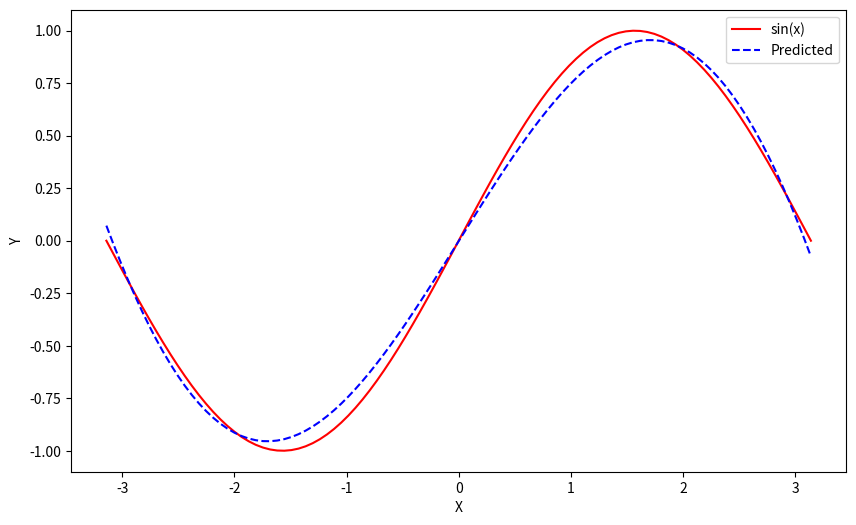

This figure's Python source:
import numpy as np
import matplotlib.pyplot as plt

def fit(x_data: np.ndarray, y_data: np.ndarray, learning_rate: float, num_iterations: int) -> np.ndarray:
    coefficients = np.random.rand(6)  # 随机初始化6个系数

    for iteration in range(1, num_iterations + 1):
        # 预测值计算
        predicted_y = (coefficients[0] + coefficients[1] * x_data + 
                       coefficients[2] * x_data ** 2 + 
                       coefficients[3] * x_data ** 3 + 
                       coefficients[4] * x_data ** 4 + 
                       coefficients[5] * x_data ** 5)

        #
        if iteration % 1000 == 0:
            print(f"Iteration: {iteration}, Loss: {calculate_loss(predicted_y, y_data):.4f}")

        # 计算梯度
        gradients = np.zeros(6)
        for i in range(6):
            gradients[i] = np.mean(2 * (predicted_y - y_data) * (x_data ** i))

        # 更新系数
        coefficients -= learning_rate * gradients

    return coefficients

#写个计算loss的函数
def calculate_loss(predicted_y: np.ndarray, y_data: np.ndarray) -> float:
    return np.mean((predicted_y - y_data) ** 2)

# 生成训练数据
x_data = np.linspace(-np.pi, np.pi, 100)
y_data = np.sin(x_data)

# 设置学习率和迭代次数
learning_rate = 0.0001
num_iterations = 50000 #发现这个迭代得越大，loss越小，拟合效果更好一点

# 训练模型
final_coeffs = fit(x_data, y_data, learning_rate, num_iterations)
predicted_y = (final_coeffs[0] + final_coeffs[1] * x_data + 
               final_coeffs[2] * x_data ** 2 + 
               final_coeffs[3] * x_data ** 3 + 
               final_coeffs[4] * x_data ** 4 + 
               final_coeffs[5] * x_data ** 5)

#画个图
plt.figure(figsize=(10, 6))
plt.title('')
plt.xlabel('X')
plt.ylabel('Y')
plt.plot(x_data, y_data, color='red', label='sin(x)')
plt.plot(x_data, predicted_y, linestyle='--', color='blue', label='Predicted')
plt.legend()
plt.show()
